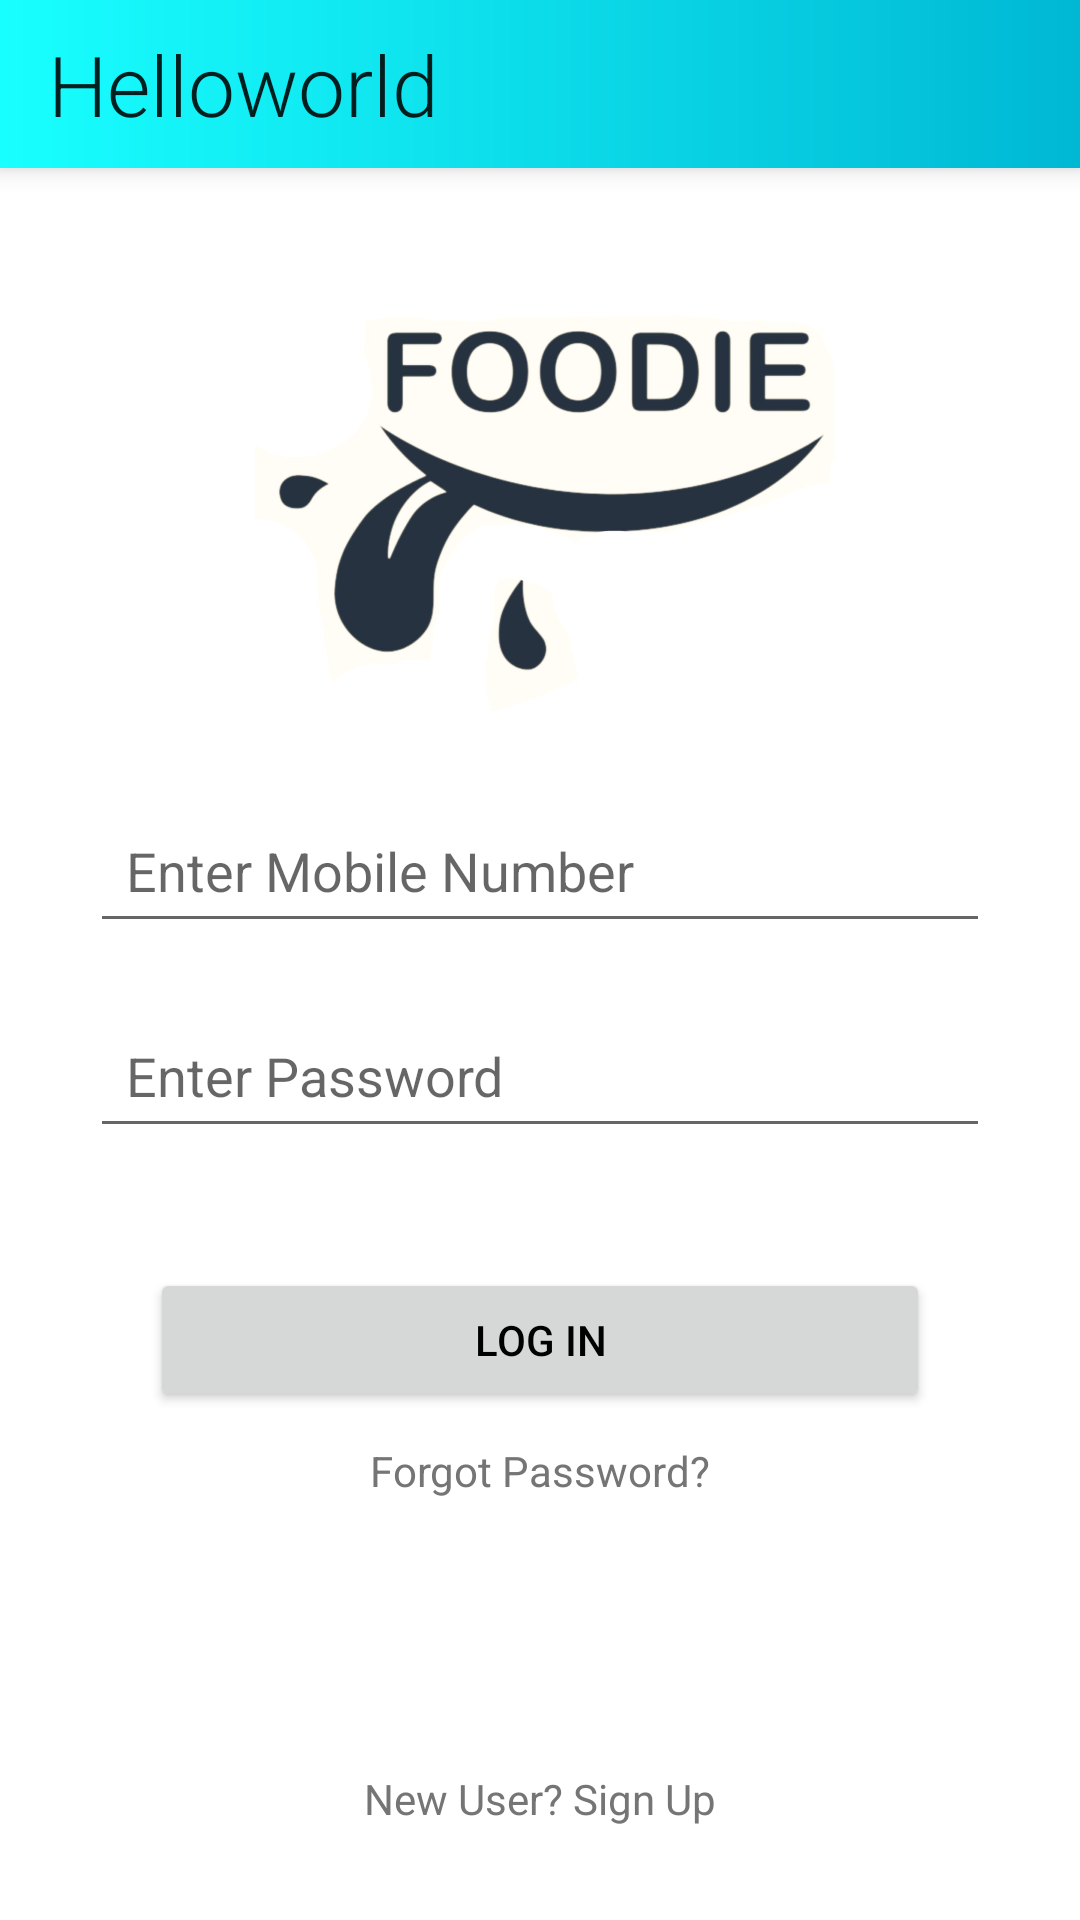

This screen was rendered from an Android layout file. Write that file and the resources it references.
<!-- AndroidManifest.xml: application theme Theme.Foodie -->
<!-- res/layout/activity_login.xml -->
<?xml version="1.0" encoding="utf-8"?>
<LinearLayout xmlns:android="http://schemas.android.com/apk/res/android"
    xmlns:tools="http://schemas.android.com/tools"
    android:layout_width="match_parent"
    android:layout_height="match_parent"
    android:orientation="vertical"
    tools:context=".activity.Login">
    <include layout="@layout/toolbar"/>
    <RelativeLayout
        android:layout_width="wrap_content"
        android:layout_height="wrap_content">

        <ImageView
            android:id="@+id/imgLogo"
            android:layout_width="300dp"
            android:layout_height="200dp"
            android:layout_marginTop="10dp"
            android:layout_marginEnd="20dp"
            android:src="@drawable/logo"
            android:layout_marginStart="35dp"
            />

        <EditText
            android:id="@+id/etEnterMobileNum"
            android:layout_width="300dp"
            android:layout_height="wrap_content"
            android:layout_below="@id/imgLogo"
            android:hint="@string/enter_mobile_number"
            android:textColor="@color/grey_700"
            android:layout_marginStart="20dp"
            android:layout_centerHorizontal="true"
            android:textSize="18sp"
            android:inputType="number"
            android:maxLength="10"
            android:padding="12dp"
            android:drawableStart="@drawable/mobile"
            />
        <EditText
            android:id="@+id/etEnterPassword"
            android:layout_width="300dp"
            android:layout_height="wrap_content"
            android:layout_below="@id/etEnterMobileNum"
            android:hint="@string/enter_password"
            android:textColor="@color/grey_700"
            android:layout_margin="20dp"
            android:layout_centerHorizontal="true"
            android:textSize="18sp"
            android:inputType="numberPassword"
            android:maxLines="1"
            android:padding="12dp"
            android:drawableStart="@drawable/lock"/>
        <Button
            android:id="@+id/btnLogIn"
            android:layout_width="match_parent"
            android:layout_height="wrap_content"
            android:layout_marginStart="50dp"
            android:layout_marginEnd="50dp"
            android:layout_marginTop="20dp"
            android:layout_below="@id/etEnterPassword"
            android:text="@string/log_in"
            android:textColor="@color/black"
            />
        <TextView
            android:id="@+id/txtForgotPassword"
            android:layout_centerHorizontal="true"
            android:layout_width="wrap_content"
            android:layout_height="50dp"
            android:text="@string/forgot_password"
            android:layout_marginTop="10dp"
            android:layout_below="@id/btnLogIn"
            android:textColor="@color/grey_700"/>
        <TextView
            android:id="@+id/txtSignUp"
            android:layout_centerHorizontal="true"
            android:layout_width="wrap_content"
            android:layout_height="50dp"
            android:text="@string/sign_up"
            android:layout_marginTop="50dp"
            android:layout_alignParentBottom="true"
            android:textColor="@color/grey_700"/>
    </RelativeLayout>

</LinearLayout>
<!-- res/layout/toolbar.xml (included above) -->
<?xml version="1.0" encoding="utf-8"?>
<com.google.android.material.appbar.AppBarLayout xmlns:android="http://schemas.android.com/apk/res/android"
    xmlns:app="http://schemas.android.com/apk/res-auto"
    android:layout_width="match_parent"
    android:layout_height="wrap_content"
    android:background="@drawable/gradient_color"
    android:theme="@style/Theme.AppCompat.Light"
    app:elevation="5dp"
    >
    <com.google.android.material.appbar.MaterialToolbar
        android:id="@+id/appbar"
        android:layout_width="match_parent"
        android:layout_height="?attr/actionBarSize"
        app:title="Helloworld"
        app:titleTextAppearance="@style/TextSizeToolbar"
        />
</com.google.android.material.appbar.AppBarLayout>
<!-- resources referenced by this layout -->
<resources>
  <color name="black">#FF000000</color>
  <color name="grey_700">#757575</color>
  <!-- drawable gradient_color (drawable) -->
  <?xml version="1.0" encoding="utf-8"?>
  <shape android:shape="rectangle" xmlns:android="http://schemas.android.com/apk/res/android">
  
      <gradient
          android:startColor="@color/cyan_a700"
          android:endColor="@color/cyan_a200"
          android:angle="180"
          />
  
  </shape>
  <!-- drawable logo: jpeg bitmap (drawable-v24, 55266 bytes) -->
  <string name="enter_mobile_number"> Enter Mobile Number</string>
  <string name="enter_password"> Enter Password</string>
  <string name="forgot_password">Forgot Password?</string>
  <string name="log_in">Log In</string>
  <string name="sign_up">New User? Sign Up</string>
  <style name="TextSizeToolbar" parent="TextAppearance.AppCompat.Widget.ActionBar.Title">
          <item name="android:textSize">28sp</item>
          <item name="android:fontFamily">sans-serif-light</item>
      </style>
  <style name="Theme.Foodie" parent="Theme.MaterialComponents.DayNight.NoActionBar">
          
          <item name="colorPrimary">@color/cyan_a100</item>
          <item name="colorPrimaryVariant">@color/cyan_400</item>
          <item name="colorOnPrimary">@color/white</item>
          
          <item name="colorSecondary">@color/teal_200</item>
          <item name="colorSecondaryVariant">@color/cyan_a700</item>
          <item name="colorOnSecondary">@color/black</item>
          
          <item name="android:statusBarColor">?attr/colorPrimaryVariant</item>
          
  
      </style>
  <color name="cyan_a700">#00b8d4</color>
  <color name="cyan_a200">#18ffff</color>
  <color name="cyan_a100">#84ffff</color>
  <color name="cyan_400">#26c6da</color>
  <color name="white">#FFFFFFFF</color>
  <color name="teal_200">#FF03DAC5</color>
</resources>
